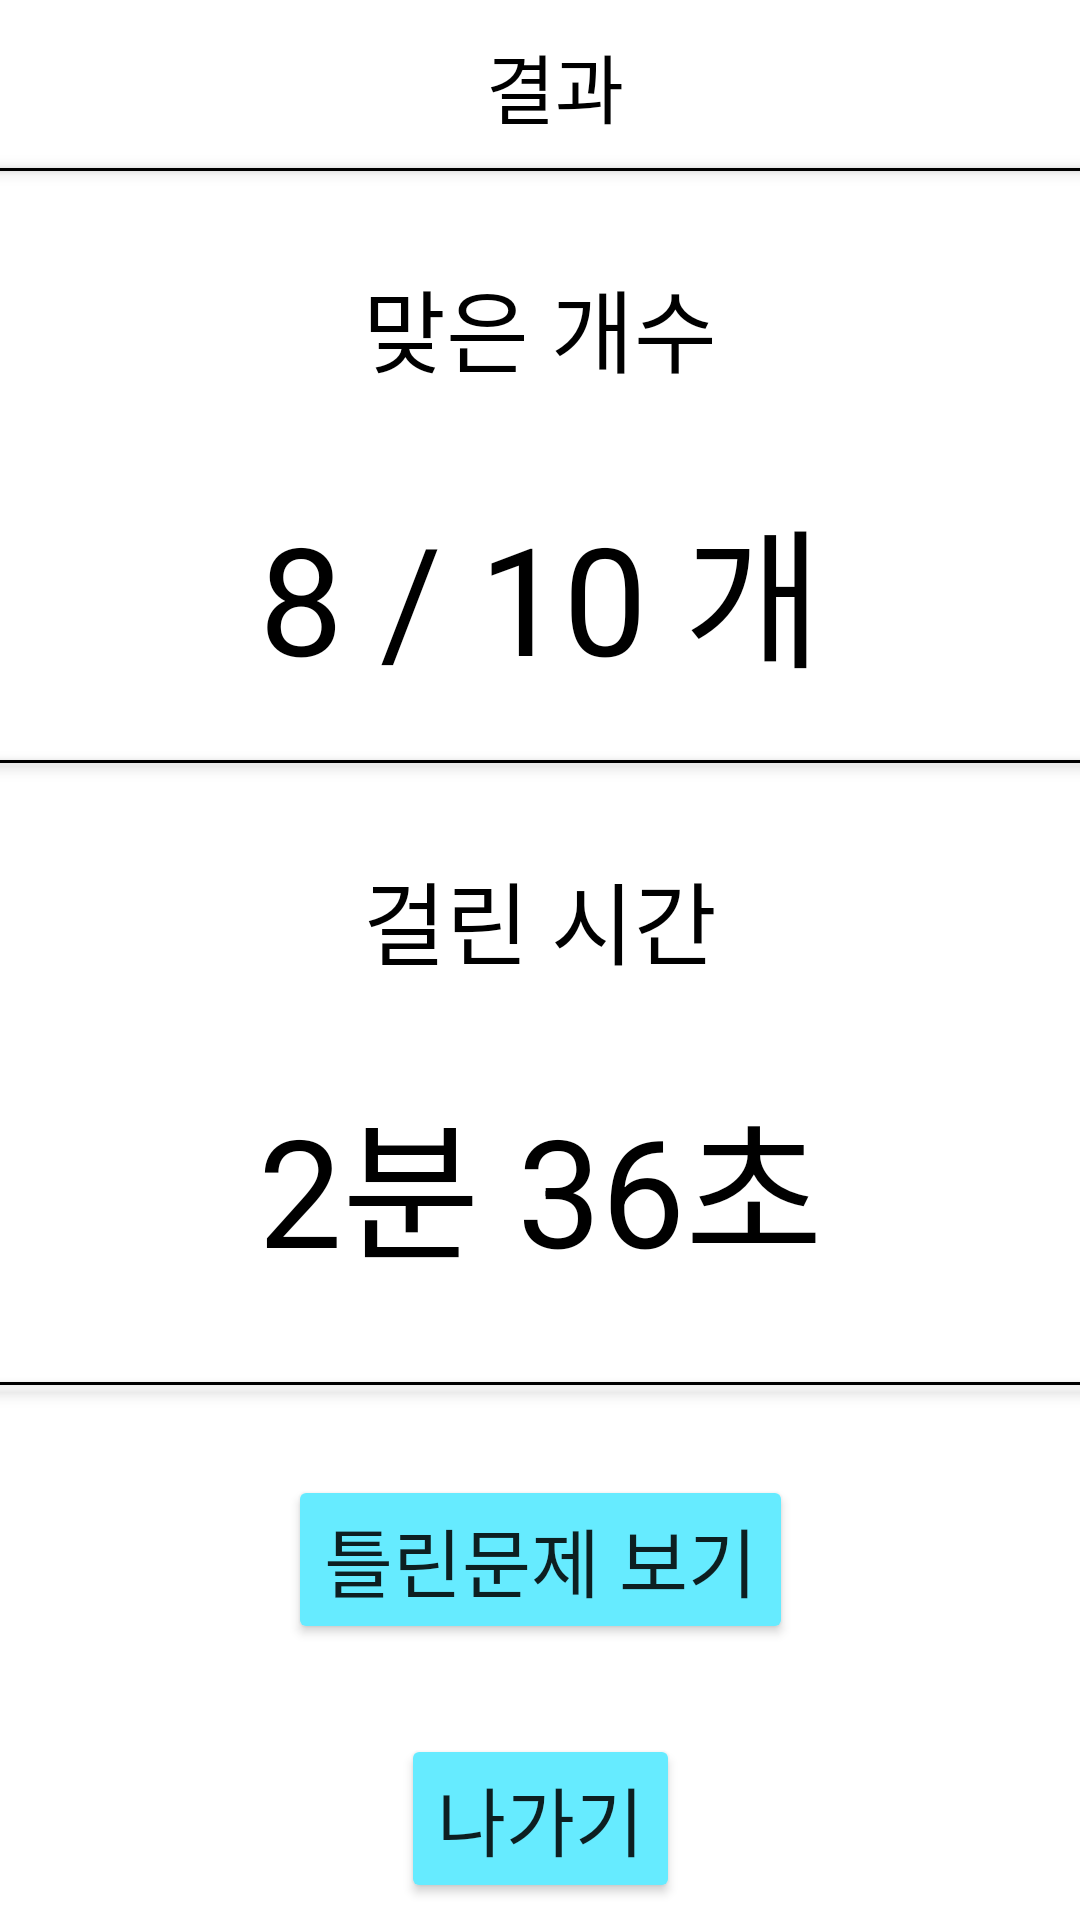

This screen was rendered from an Android layout file. Write that file and the resources it references.
<!-- AndroidManifest.xml: application theme Theme.ThinkIT -->
<!-- res/layout/activity_multiple_choice_result.xml -->
<?xml version="1.0" encoding="utf-8"?>
<androidx.constraintlayout.widget.ConstraintLayout xmlns:android="http://schemas.android.com/apk/res/android"
    xmlns:app="http://schemas.android.com/apk/res-auto"
    xmlns:tools="http://schemas.android.com/tools"
    android:layout_width="match_parent"
    android:layout_height="match_parent"
    tools:context=".presentation.quiz.multiplechoice.result.MultipleChoiceResultActivity">

    <TextView
        android:id="@+id/ActivityMultipleChoiceResultTopTextView"
        android:layout_width="wrap_content"
        android:layout_height="wrap_content"
        android:layout_marginStart="10dp"
        android:text="결과"
        android:textColor="@color/black"
        android:textSize="25sp"
        app:layout_constraintBottom_toBottomOf="@id/ActivityMultipleChoiceResultGuideLineTextView"
        app:layout_constraintEnd_toEndOf="parent"
        app:layout_constraintStart_toStartOf="parent"
        app:layout_constraintTop_toTopOf="parent"
        tools:ignore="HardcodedText" />

    <View
        android:id="@+id/ActivityMultipleChoiceResultGuideLineTextView"
        android:layout_width="0dp"
        android:layout_height="1dp"
        android:layout_marginTop="?attr/actionBarSize"
        android:background="@color/black"
        android:elevation="3dp"
        app:layout_constraintEnd_toEndOf="parent"
        app:layout_constraintStart_toStartOf="parent"
        app:layout_constraintTop_toTopOf="parent" />

    <TextView
        android:id="@+id/ActivityMultipleChoiceResultCorrectCountTopTextView"
        app:layout_constraintStart_toStartOf="parent"
        app:layout_constraintEnd_toEndOf="parent"
        app:layout_constraintTop_toBottomOf="@id/ActivityMultipleChoiceResultGuideLineTextView"
        android:text="맞은 개수"
        android:textColor="@color/black"
        android:textSize="30sp"
        android:layout_marginTop="30dp"
        android:layout_width="wrap_content"
        android:layout_height="wrap_content"
        tools:ignore="HardcodedText" />

    <TextView
        android:id="@+id/ActivityMultipleChoiceResultCorrectCountTextView"
        android:layout_width="wrap_content"
        android:layout_height="wrap_content"
        app:layout_constraintStart_toStartOf="@id/ActivityMultipleChoiceResultCorrectCountTopTextView"
        app:layout_constraintEnd_toEndOf="@id/ActivityMultipleChoiceResultCorrectCountTopTextView"
        app:layout_constraintTop_toBottomOf="@id/ActivityMultipleChoiceResultCorrectCountTopTextView"
        android:text="8 / 10 개"
        android:textSize="50sp"
        android:textColor="@color/black"
        android:layout_marginTop="30dp"
        tools:ignore="HardcodedText" />

    <View
        android:id="@+id/ActivityMultipleChoiceResultGuideLineTextView2"
        android:layout_width="0dp"
        android:layout_height="1dp"
        android:layout_marginTop="20dp"
        android:background="@color/black"
        android:elevation="3dp"
        app:layout_constraintEnd_toEndOf="parent"
        app:layout_constraintStart_toStartOf="parent"
        app:layout_constraintTop_toBottomOf="@id/ActivityMultipleChoiceResultCorrectCountTextView" />

    <TextView
        android:id="@+id/ActivityMultipleChoiceResultTimeTopTextView"
        app:layout_constraintStart_toStartOf="parent"
        app:layout_constraintEnd_toEndOf="parent"
        app:layout_constraintTop_toBottomOf="@id/ActivityMultipleChoiceResultGuideLineTextView2"
        android:text="걸린 시간"
        android:textColor="@color/black"
        android:textSize="30sp"
        android:layout_marginTop="30dp"
        android:layout_width="wrap_content"
        android:layout_height="wrap_content"
        tools:ignore="HardcodedText" />

    <TextView
        android:id="@+id/ActivityMultipleChoiceResultTimeTextView"
        android:layout_width="wrap_content"
        android:layout_height="wrap_content"
        app:layout_constraintStart_toStartOf="@id/ActivityMultipleChoiceResultTimeTopTextView"
        app:layout_constraintEnd_toEndOf="@id/ActivityMultipleChoiceResultTimeTopTextView"
        app:layout_constraintTop_toBottomOf="@id/ActivityMultipleChoiceResultTimeTopTextView"
        android:text="2분 36초"
        android:textSize="50sp"
        android:textColor="@color/black"
        android:layout_marginTop="30dp"
        tools:ignore="HardcodedText" />

    <View
        android:id="@+id/ActivityMultipleChoiceResultGuideLineTextView3"
        android:layout_width="0dp"
        android:layout_height="1dp"
        android:layout_marginTop="30dp"
        android:background="@color/black"
        android:elevation="3dp"
        app:layout_constraintEnd_toEndOf="parent"
        app:layout_constraintStart_toStartOf="parent"
        app:layout_constraintTop_toBottomOf="@id/ActivityMultipleChoiceResultTimeTextView" />

    <Button
        android:id="@+id/ActivityMultipleChoiceResultShowIncorrectQuizButton"
        android:layout_width="wrap_content"
        android:layout_height="wrap_content"
        app:layout_constraintStart_toStartOf="parent"
        app:layout_constraintEnd_toEndOf="parent"
        app:layout_constraintTop_toBottomOf="@id/ActivityMultipleChoiceResultGuideLineTextView3"
        android:backgroundTint="@color/no_jh"
        android:layout_marginTop="30dp"
        android:text="틀린문제 보기"
        android:textSize="25sp"
        tools:ignore="HardcodedText" />

    <Button
        android:id="@+id/ActivityMultipleChoiceResultExitButton"
        android:layout_width="wrap_content"
        android:layout_height="wrap_content"
        app:layout_constraintStart_toStartOf="parent"
        app:layout_constraintEnd_toEndOf="parent"
        app:layout_constraintTop_toBottomOf="@id/ActivityMultipleChoiceResultShowIncorrectQuizButton"
        android:layout_marginTop="30dp"
        android:backgroundTint="@color/no_jh"
        android:text="나가기"
        android:textSize="25sp"
        tools:ignore="HardcodedText" />


</androidx.constraintlayout.widget.ConstraintLayout>
<!-- resources referenced by this layout -->
<resources>
  <color name="black">#FF000000</color>
  <color name="no_jh">#66EBFF</color>
  <style name="Theme.ThinkIT" parent="Theme.MaterialComponents.DayNight.NoActionBar">
          
          <item name="colorPrimary">@color/purple_500</item>
          <item name="colorPrimaryVariant">@color/purple_700</item>
          <item name="colorOnPrimary">@color/white</item>
          
          <item name="colorSecondary">@color/teal_200</item>
          <item name="colorSecondaryVariant">@color/teal_700</item>
          <item name="colorOnSecondary">@color/black</item>
          
          <item name="android:statusBarColor">@color/white</item>
          
          <item name="android:windowLightStatusBar">true</item>
      </style>
  <color name="purple_500">#FF6200EE</color>
  <color name="purple_700">#FF3700B3</color>
  <color name="white">#FFFFFFFF</color>
  <color name="teal_200">#FF03DAC5</color>
  <color name="teal_700">#FF018786</color>
</resources>
